Run: headless pygame with SDL's dummy video driver; simulated clock (each Clock.tick advances the game by its frame time, no real sleeping); random seed 0; keys injected as events and as key.get_pressed() state; mouse plan: one left click at the window centre at the start of phase 2, then a move to the lower-right quarter at the start of phase 3; restart key R tapped at the start of phases 3 and 4.
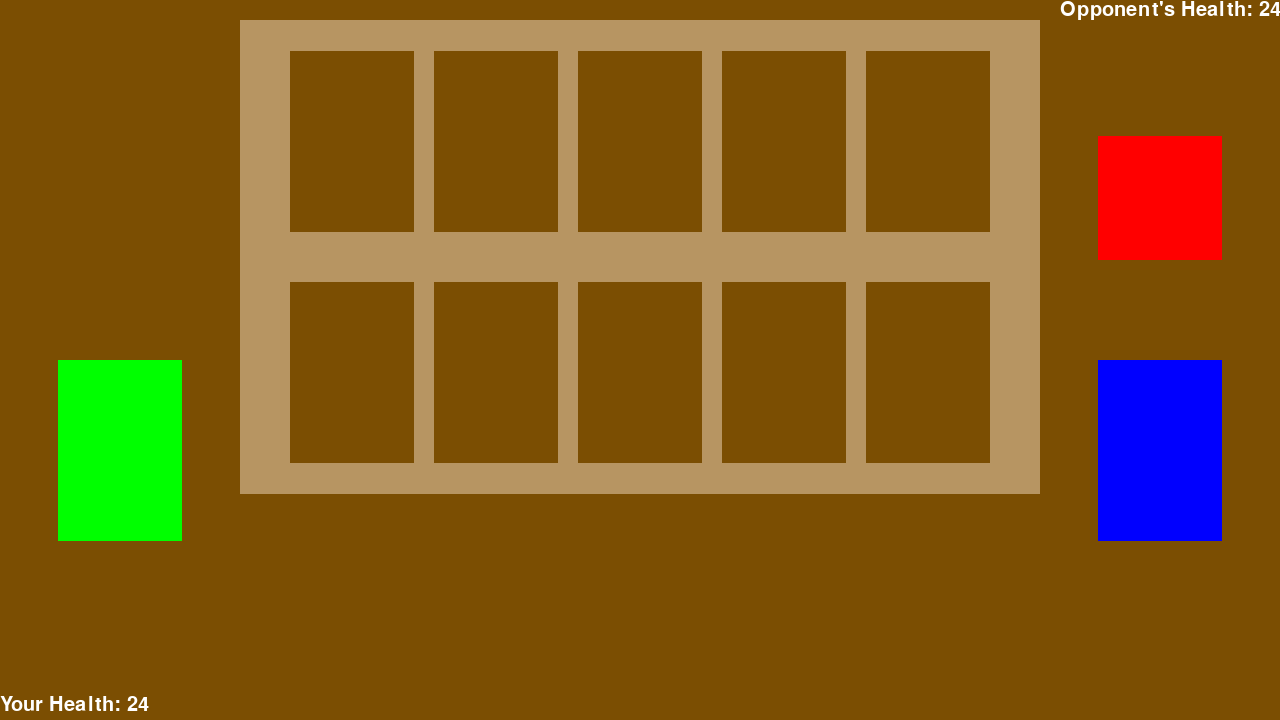
Frame 1 of 4 · flips 1–60 · no input
Frame 2 of 4 · flips 61–180 · clicked the window centre · tapped SPACE, RETURN · held RIGHT (→), D · screen unchanged from frame 1, image omitted
Frame 3 of 4 · flips 181–300 · moved the mouse to the lower-right quarter · tapped R · held DOWN (↓), S · screen unchanged from frame 2, image omitted
Frame 4 of 4 · flips 301–420 · tapped R · held LEFT (←), A, UP (↑), W · screen unchanged from frame 3, image omitted

The pygame program that drew these frames:

import pygame
import random

pygame.init()

white = (255,255,255)
black = (0,0,0)
red = (255,0,0)
pink = (255, 133, 239)
green = (0,255,0)
blue = (0,0,255)
backgroundColour = (123,78,2)
playMat = (183,149,98)
darkRed = (148, 0, 0)

cardWidth = 124
cardHeight = 181
opponentCardY = 51
playerCardY = opponentCardY + cardHeight + 50

displayWidth = 1280
displayHeight = 720

handSpacing = 10
playSpacing = 20

discardX = 58
discardY = 360

pileX = 1098
pileY = 360

endTurnX = 1098
endTurnY = pileY - cardWidth - 100

FPS = 30

messageTime = 0

playerHP = 24
opponentHP = 24

cards = {
	"Grud": [1, 2, 1, blue],
	"LiterallyJustABear": [4, 4, 4, red],
	"Ferret": [1, 3, 2, green],
	"RatsRatsWe'reTheRats": [3, 1, 2, pink],
	"Rock": [0, 6, 1, red],
	"GuyWhoJustGotLostWhileCamping": [2, 1, 1, red],
	"Raven": [2, 3, 3, red],
	"Wolf": [3, 2, 3, red]
}

tempCardIDList = ['none']
for key in cards.keys():
	tempCardIDList.append(key)

cardIDs = tuple(tempCardIDList)

gameDisplay = pygame.display.set_mode((displayWidth,displayHeight))
pygame.display.set_caption('Kartice')

clock = pygame.time.Clock()

def endscreen(win):
	end = True
	while end:
		if win:
			resultMessage = "You Win!"
		else:
			resultMessage = "You Lose"
		gameDisplay.fill(backgroundColour)
		messagetoscreen(resultMessage, centered=True, x=displayWidth/2, y=(displayHeight/2)-20, size=80)
		messagetoscreen("Press r to play again or q to quit", centered = True, x=displayWidth/2, y=(displayHeight/2)+25)
		for event in pygame.event.get():
			if event.type == pygame.QUIT:
				pygame.quit()
				quit()
			elif event.type == pygame.KEYDOWN:
				if event.key == pygame.K_r:
					global playerHP
					global opponentHP
					playerHP = 24
					opponentHP = 24
					gameloop()
				elif event.key == pygame.K_q:
					pygame.quit()
					quit()
		pygame.display.update()

def drawcard(slot, isHandSlot=False):
	pygame.draw.rect(gameDisplay, cards[slot[0]][3], (slot[1], slot[2], cardWidth, cardHeight))
	if isHandSlot:
		messagetoscreen(str(cards[slot[0]][0]), x=slot[1], y=slot[2] + cardHeight/2)
		messagetoscreen(str(cards[slot[0]][1]), x=slot[1] + cardWidth - handSpacing, y=slot[2] + cardHeight/2)
	else:
		if slot[4] < cards[slot[0]][1]:
			healthColour = darkRed
		else:
			healthColour = white
		messagetoscreen(str(slot[3]), x=slot[1], y=slot[2] + cardHeight/2,)
		messagetoscreen(str(slot[4]), x=slot[1] + cardWidth - handSpacing, y=slot[2] + cardHeight/2, colour = healthColour)

def messagetoscreen(msg,colour = white, size = 25, x=0,y=0, centered = False):
	font = pygame.font.SysFont(None, size)
	textSurf= font.render(msg, True, colour)
	if not centered:
		gameDisplay.blit(textSurf,(x,y))
	else:
		textRect = textSurf.get_rect()
		textRect.center = x,y
		gameDisplay.blit(textSurf,textRect)

def gameloop():
	global messageTime
	global playerHP
	global opponentHP
	handSlot1 = [cardIDs[0], 243, displayHeight - (cardHeight + 22)]
	handSlot2 = [cardIDs[0], handSlot1[1] + cardWidth + handSpacing, handSlot1[2], 0]
	handSlot3 = [cardIDs[0], handSlot2[1] + cardWidth + handSpacing, handSlot1[2], 0]
	handSlot4 = [cardIDs[0], handSlot3[1] + cardWidth + handSpacing, handSlot1[2], 0]
	handSlot5 = [cardIDs[0], handSlot4[1] + cardWidth + handSpacing, handSlot1[2], 0]
	handSlot6 = [cardIDs[0], handSlot5[1] + cardWidth + handSpacing, handSlot1[2], 0]

	playSlot1 = [cardIDs[0], 290, playerCardY, 0, 0]
	playSlot2 = [cardIDs[0], playSlot1[1] + cardWidth + playSpacing, playerCardY, 0, 0]
	playSlot3 = [cardIDs[0], playSlot2[1] + cardWidth + playSpacing, playerCardY, 0, 0]
	playSlot4 = [cardIDs[0], playSlot3[1] + cardWidth + playSpacing, playerCardY, 0, 0]
	playSlot5 = [cardIDs[0], playSlot4[1] + cardWidth + playSpacing, playerCardY, 0, 0]

	opponentSlot1 = [cardIDs[0], playSlot1[1], opponentCardY, 0, 0]
	opponentSlot2 = [cardIDs[0], playSlot2[1], opponentCardY, 0, 0]
	opponentSlot3 = [cardIDs[0], playSlot3[1], opponentCardY, 0, 0]
	opponentSlot4 = [cardIDs[0], playSlot4[1], opponentCardY, 0, 0]
	opponentSlot5 = [cardIDs[0], playSlot5[1], opponentCardY, 0, 0]

	opponentHand = []

	discardMode = False
	handSlots = ('none','handSlot1','handSlot2','handSlot3','handSlot4','handSlot5','handSlot6')
	playMode = handSlots[0]

	message = ''
	
	playerDeck = []
	opponentDeck = []
	cardsToBeDrawn = 3

	for key in cards.keys():
		playerDeck.append(key)
		opponentDeck.append(key)
	
	for i in range(20 - len(playerDeck)):
		playerDeck.append(cardIDs[random.randint(1,len(cardIDs)-1)])
		opponentDeck.append(cardIDs[random.randint(1,len(cardIDs)-1)])

	for i in range(4):
		opponentCardDrawn = random.randint(0,len(opponentDeck)-1)
		opponentHand.append(opponentDeck[opponentCardDrawn])
		del opponentDeck[opponentCardDrawn]

	def drawUI():
		global messageTime
		gameDisplay.fill(backgroundColour)
		pygame.draw.rect(gameDisplay, playMat, (240,20,800,474))
		
		pygame.draw.rect(gameDisplay, backgroundColour, (opponentSlot1[1], opponentCardY, cardWidth, cardHeight))
		pygame.draw.rect(gameDisplay, backgroundColour, (opponentSlot2[1], opponentCardY, cardWidth, cardHeight))
		pygame.draw.rect(gameDisplay, backgroundColour, (opponentSlot3[1], opponentCardY, cardWidth, cardHeight))
		pygame.draw.rect(gameDisplay, backgroundColour, (opponentSlot4[1], opponentCardY, cardWidth, cardHeight))
		pygame.draw.rect(gameDisplay, backgroundColour, (opponentSlot5[1], opponentCardY, cardWidth, cardHeight))
		
		pygame.draw.rect(gameDisplay, backgroundColour, (playSlot1[1], playerCardY, cardWidth, cardHeight))
		pygame.draw.rect(gameDisplay, backgroundColour, (playSlot2[1], playerCardY, cardWidth, cardHeight))
		pygame.draw.rect(gameDisplay, backgroundColour, (playSlot3[1], playerCardY, cardWidth, cardHeight))
		pygame.draw.rect(gameDisplay, backgroundColour, (playSlot4[1], playerCardY, cardWidth, cardHeight))
		pygame.draw.rect(gameDisplay, backgroundColour, (playSlot5[1], playerCardY, cardWidth, cardHeight))

		pygame.draw.rect(gameDisplay, blue, (pileX, pileY, cardWidth, cardHeight))
		pygame.draw.rect(gameDisplay, green, (discardX, discardY, cardWidth, cardHeight))
		pygame.draw.rect(gameDisplay, red, (endTurnX, endTurnY, cardWidth, cardWidth))

		if handSlot1[0] != cardIDs[0]:
			drawcard(handSlot1, True)
		if handSlot2[0] != cardIDs[0]:
			drawcard(handSlot2, True)
		if handSlot3[0] != cardIDs[0]:
			drawcard(handSlot3, True)
		if handSlot4[0] != cardIDs[0]:
			drawcard(handSlot4, True)
		if handSlot5[0] != cardIDs[0]:
			drawcard(handSlot5, True)
		if handSlot6[0] != cardIDs[0]:
			drawcard(handSlot6, True)

		if playSlot1[0] != cardIDs[0]:
			drawcard(playSlot1)
		if playSlot2[0] != cardIDs[0]:
			drawcard(playSlot2)
		if playSlot3[0] != cardIDs[0]:
			drawcard(playSlot3)
		if playSlot4[0] != cardIDs[0]:
			drawcard(playSlot4)
		if playSlot5[0] != cardIDs[0]:
			drawcard(playSlot5)

		if opponentSlot1[0] != cardIDs[0]:
			drawcard(opponentSlot1)
		if opponentSlot2[0] != cardIDs[0]:
			drawcard(opponentSlot2)
		if opponentSlot3[0] != cardIDs[0]:
			drawcard(opponentSlot3)
		if opponentSlot4[0] != cardIDs[0]:
			drawcard(opponentSlot4)
		if opponentSlot5[0] != cardIDs[0]:
			drawcard(opponentSlot5)

		if messageTime > 0:
			messagetoscreen(message)
			messageTime -= 1

		messagetoscreen("Your Health: " + str(playerHP), y=displayHeight-25, size=30)
		messagetoscreen("Opponent's Health: " +str(opponentHP), x=displayWidth-220, size=30)
		
		pygame.display.update()

		
	gameExit = False
	while not gameExit:
		for event in pygame.event.get():
			if event.type == pygame.QUIT:
				gameExit = True

			elif event.type == pygame.MOUSEBUTTONDOWN:
				if not discardMode and playMode == handSlots[0]:
					if event.button == pygame.BUTTON_LEFT and pygame.mouse.get_pos()[0] in range(pileX,pileX+cardWidth) and pygame.mouse.get_pos()[1] in range(pileY, pileY+cardHeight):
						if cardsToBeDrawn >= 1:
							for i in range(1,7):
								if locals()['handSlot' + str(i)][0] == cardIDs[0]:
									if len(playerDeck) > 0:
										cardDrawn = random.randint(0,len(playerDeck)-1)
										locals()['handSlot' + str(i)][0] = playerDeck[cardDrawn]
										del playerDeck[cardDrawn]
										print(len(playerDeck))
										cardsToBeDrawn -= 1
										break
									else:
										locals()['handSlot' + str(i)][0] = cardIDs[1]
										cardsToBeDrawn -= 1
										break
								else:
									if i == 6:
										messageTime = 2 * FPS
										message = "Discard or play card before drawing another"
						else:
							messageTime = 2 * FPS
							message = "You may not draw another card this turn"
	
					elif event.button == pygame.BUTTON_LEFT and pygame.mouse.get_pos()[0] in range(discardX,discardX+cardWidth) and pygame.mouse.get_pos()[1] in range(discardY, discardY+cardHeight):
						discardMode = True

					elif event.button == pygame.BUTTON_LEFT and pygame.mouse.get_pos()[0] in range(handSlot1[1],handSlot6[1] + cardWidth) and pygame.mouse.get_pos()[1] in range(handSlot1[2], handSlot1[2] + cardHeight):
						mouseX = pygame.mouse.get_pos()[0]
						mouseY = pygame.mouse.get_pos()[1]
						if mouseX in range(handSlot1[1],handSlot1[1] + cardWidth) and handSlot1[0] != cardIDs[0]:
							playMode = handSlots[1]
							
						elif mouseX in range(handSlot2[1],handSlot2[1] + cardWidth) and handSlot2[0] != cardIDs[0]:
							playMode = handSlots[2]

						elif mouseX in range(handSlot3[1],handSlot3[1] + cardWidth) and handSlot3[0] != cardIDs[0]:
							playMode = handSlots[3]

						elif mouseX in range(handSlot4[1],handSlot4[1] + cardWidth) and handSlot4[0] != cardIDs[0]:
							playMode = handSlots[4]

						elif mouseX in range(handSlot5[1],handSlot5[1] + cardWidth) and handSlot5[0] != cardIDs[0]:
							playMode = handSlots[5]

						elif mouseX in range(handSlot6[1],handSlot6[1] + cardWidth) and handSlot6[0] != cardIDs[0]:
							playMode = handSlots[6]

					elif event.button == pygame.BUTTON_LEFT and pygame.mouse.get_pos()[0] in range(endTurnX,endTurnX + cardWidth) and pygame.mouse.get_pos()[1] in range(endTurnY,endTurnY+cardWidth):
						for i in range(1,6):
							if locals()['playSlot' + str(i)][0] != cardIDs[0]:
								if locals()['opponentSlot' + str(i)][0] != cardIDs[0]:
									locals()['opponentSlot' + str(i)][4] -= locals()['playSlot' + str(i)][3]
								else:
									opponentHP -= locals()['playSlot' + str(i)][3]
								drawUI()
								if locals()['opponentSlot' + str(i)][4] <= 0:
									locals()['opponentSlot' + str(i)][0] = cardIDs[0]
								clock.tick(2)
						drawUI()
						if opponentHP <= 0:
							endscreen(True)
						else:
							opponentCardDrawn = random.randint(0,len(opponentDeck)-1)
							opponentHand.append(opponentDeck[opponentCardDrawn])
							del opponentDeck[opponentCardDrawn]
							for i in range(3):
								if opponentSlot1[0] != cardIDs[0] and opponentSlot2[0] != cardIDs[0] and opponentSlot3[0] != cardIDs[0] and opponentSlot4[0] != cardIDs[0] and opponentSlot5[0] != cardIDs[0]:
									break
								while True:
									randomSlot = random.randint(1,5)
									if locals()['opponentSlot' + str(randomSlot)][0] == cardIDs[0]:
										break
								if len(opponentHand) >= 1:
									randomCard = random.randint(0,len(opponentHand)-1)
									locals()['opponentSlot' + str(randomSlot)][0] = opponentHand[randomCard]
									locals()['opponentSlot' + str(randomSlot)][3] = cards[opponentHand[randomCard]][0]
									locals()['opponentSlot' + str(randomSlot)][4] = cards[opponentHand[randomCard]][1]
									del opponentHand[randomCard]
								drawUI()
								if random.randint(0,1) == 1:
									break
								
							for i in range(1,6):
								if locals()['opponentSlot' + str(i)][0] != cardIDs[0]:
									if locals()['playSlot' + str(i)][0] != cardIDs[0]:
										locals()['playSlot' + str(i)][4] -= locals()['opponentSlot' + str(i)][3]
									else:
										playerHP -= locals()['opponentSlot' + str(i)][3]
									if locals()['playSlot' + str(i)][4] <= 0:
										locals()['playSlot' + str(i)][0] = cardIDs[0]
									drawUI()
									clock.tick(2)
							drawUI()
							if playerHP <= 0:
								endscreen(False)
							cardsToBeDrawn = 1
				
				elif playMode != handSlots[0]:
					if event.button == pygame.BUTTON_LEFT and pygame.mouse.get_pos()[1] in range(playerCardY,playerCardY+cardHeight):
						mouseX = pygame.mouse.get_pos()[0]
						mouseY = pygame.mouse.get_pos()[1]
						if mouseX in range(playSlot1[1],playSlot1[1]+cardWidth) and playSlot1[0] == cardIDs[0]:
							playSlot1[0] = locals()[playMode][0]
							playSlot1[3] = cards[locals()[playMode][0]][0]
							playSlot1[4] = cards[locals()[playMode][0]][1]
							print(playSlot1)
							locals()[playMode][0] = cardIDs[0]
							playMode = handSlots[0]
						
						elif mouseX in range(playSlot2[1],playSlot2[1]+cardWidth) and playSlot2[0] == cardIDs[0]:
							playSlot2[0] = locals()[playMode][0]
							playSlot2[3] = cards[locals()[playMode][0]][0]
							playSlot2[4] = cards[locals()[playMode][0]][1]
							print(playSlot2)
							locals()[playMode][0] = cardIDs[0]
							playMode = handSlots[0]
						
						elif mouseX in range(playSlot3[1],playSlot3[1]+cardWidth) and playSlot3[0] == cardIDs[0]:
							playSlot3[0] = locals()[playMode][0]
							playSlot3[3] = cards[locals()[playMode][0]][0]
							playSlot3[4] = cards[locals()[playMode][0]][1]
							print(playSlot3)
							locals()[playMode][0] = cardIDs[0]
							playMode = handSlots[0]
						
						elif mouseX in range(playSlot4[1],playSlot4[1]+cardWidth) and playSlot4[0] == cardIDs[0]:
							playSlot4[0] = locals()[playMode][0]
							playSlot4[3] = cards[locals()[playMode][0]][0]
							playSlot4[4] = cards[locals()[playMode][0]][1]
							print(playSlot4)
							locals()[playMode][0] = cardIDs[0]
							playMode = handSlots[0]
						
						elif mouseX in range(playSlot5[1],playSlot5[1]+cardWidth) and playSlot5[0] == cardIDs[0]:
							playSlot5[0] = locals()[playMode][0]
							playSlot5[3] = cards[locals()[playMode][0]][0]
							playSlot5[4] = cards[locals()[playMode][0]][1]
							print(playSlot5)
							locals()[playMode][0] = cardIDs[0]
							playMode = handSlots[0]

					elif event.button == pygame.BUTTON_LEFT and pygame.mouse.get_pos()[0] in range(locals()[playMode][1],locals()[playMode][1]+cardWidth) and pygame.mouse.get_pos()[1] in range(locals()[playMode][2],locals()[playMode][2]+cardHeight):
						playMode = handSlots[0]
						
				else:
					if event.button == pygame.BUTTON_LEFT and pygame.mouse.get_pos()[0] in range(discardX,discardX+cardWidth) and pygame.mouse.get_pos()[1] in range(discardX, discardX+cardHeight):
						discardMode = False
						
					elif event.button == pygame.BUTTON_LEFT and pygame.mouse.get_pos()[0] in range(handSlot1[1],handSlot6[1] + cardWidth) and pygame.mouse.get_pos()[1] in range(handSlot1[2], handSlot1[2] + cardHeight):
						mouseX = pygame.mouse.get_pos()[0]
						mouseY = pygame.mouse.get_pos()[1]
						if mouseX in range(handSlot1[1],handSlot1[1] + cardWidth) and handSlot1[0] != cardIDs[0]:
							handSlot1[0] = cardIDs[0]
							discardMode = False
							
						elif mouseX in range(handSlot2[1],handSlot2[1] + cardWidth) and handSlot2[0] != cardIDs[0]:
							handSlot2[0] = cardIDs[0]
							discardMode = False

						elif mouseX in range(handSlot3[1],handSlot3[1] + cardWidth) and handSlot3[0] != cardIDs[0]:
							handSlot3[0] = cardIDs[0]
							discardMode = False

						elif mouseX in range(handSlot4[1],handSlot4[1] + cardWidth) and handSlot4[0] != cardIDs[0]:
							handSlot4[0] = cardIDs[0]
							discardMode = False

						elif mouseX in range(handSlot5[1],handSlot5[1] + cardWidth) and handSlot5[0] != cardIDs[0]:
							handSlot5[0] = cardIDs[0]
							discardMode = False

						elif mouseX in range(handSlot6[1],handSlot6[1] + cardWidth) and handSlot6[0] != cardIDs[0]:
							handSlot6[0] = cardIDs[0]
							discardMode = False

					elif event.button == pygame.BUTTON_LEFT and pygame.mouse.get_pos()[1] in range(playerCardY,playerCardY+cardHeight):
						mouseX = pygame.mouse.get_pos()[0]
						mouseY = pygame.mouse.get_pos()[1]
						if mouseX in range(playSlot1[1],playSlot1[1]+cardWidth) and playSlot1[0]:
							playSlot1[0] = cardIDs[0]
							discardMode = False
						
						elif mouseX in range(playSlot2[1],playSlot2[1]+cardWidth) and playSlot2[0]:
							playSlot2[0] = cardIDs[0]
							discardMode = False
						
						elif mouseX in range(playSlot3[1],playSlot3[1]+cardWidth) and playSlot3[0]:
							playSlot3[0] = cardIDs[0]
							discardMode = False
						
						elif mouseX in range(playSlot4[1],playSlot4[1]+cardWidth) and playSlot4[0]:
							playSlot4[0] = cardIDs[0]
							discardMode = False
						
						elif mouseX in range(playSlot5[1],playSlot5[1]+cardWidth) and playSlot5[0]:
							playSlot5[0] = cardIDs[0]
							discardMode = False
		
		drawUI()
		clock.tick(FPS)

gameloop()

pygame.quit()
quit()
